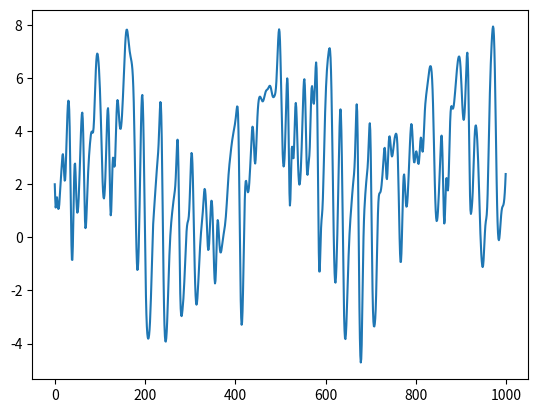

This figure's Python source:
import numpy as np
import matplotlib.pyplot as plt
from mpl_toolkits.mplot3d import Axes3D

def Runge_Kutta(u:np.ndarray, dt:float, dif_func):
    """1階の微分方程式に対して4次のルンゲクッタ法で逐次解を与える"""
    du = u
    s1 = dif_func(u/1.0)
    s2 = dif_func(u + s1 * dt / 2.0)
    s3 = dif_func(u + s2 * dt / 2.0)
    s4 = dif_func(u + s3 * dt/ 1.0)
    du += (s1 + s2*2 + s3*2 + s4) * (dt / 6)
    return du

def Lorenz96(u_ini:np.ndarray=np.ones((40,1)), F:float=8)->np.ndarray:
    """
    input: u_t(state matrix at time t, dtype:numpy.ndarray(N, 1)),
    F(ext. force term in L96)
    output: u_{t+1}
    """
    
    u_ini = u_ini.astype(np.float64)
    N:int = len(u_ini)
    
    def L96_dif_func(u):
        f = np.zeros((N,1))
        for i in range(0, N):
            f[i,0] = (u[(i+1)%N, 0]-u[(i-2)%N, 0])*u[(i-1)%N]-u[i]+F
        return f
    
    return Runge_Kutta(u_ini, 0.05, L96_dif_func)    

if __name__ == '__main__':
    u1_list, u2_list, u3_list = [], [], []
    u_ini = np.array([[2],[3],[5],[0],[8],[5],[6]])
    for time in range(0,1000):
        u1_list.append(u_ini[0, 0])
        u2_list.append(u_ini[1,0])
        u3_list.append(u_ini[2,0])
        u_ini = Lorenz96(u_ini, 6)
        
    
    # ax = plt.figure().add_subplot(projection='3d')
    
    # ax.plot(u1_list, u2_list, u3_list)
    plt.plot(u1_list)
    plt.show()
    
    
        